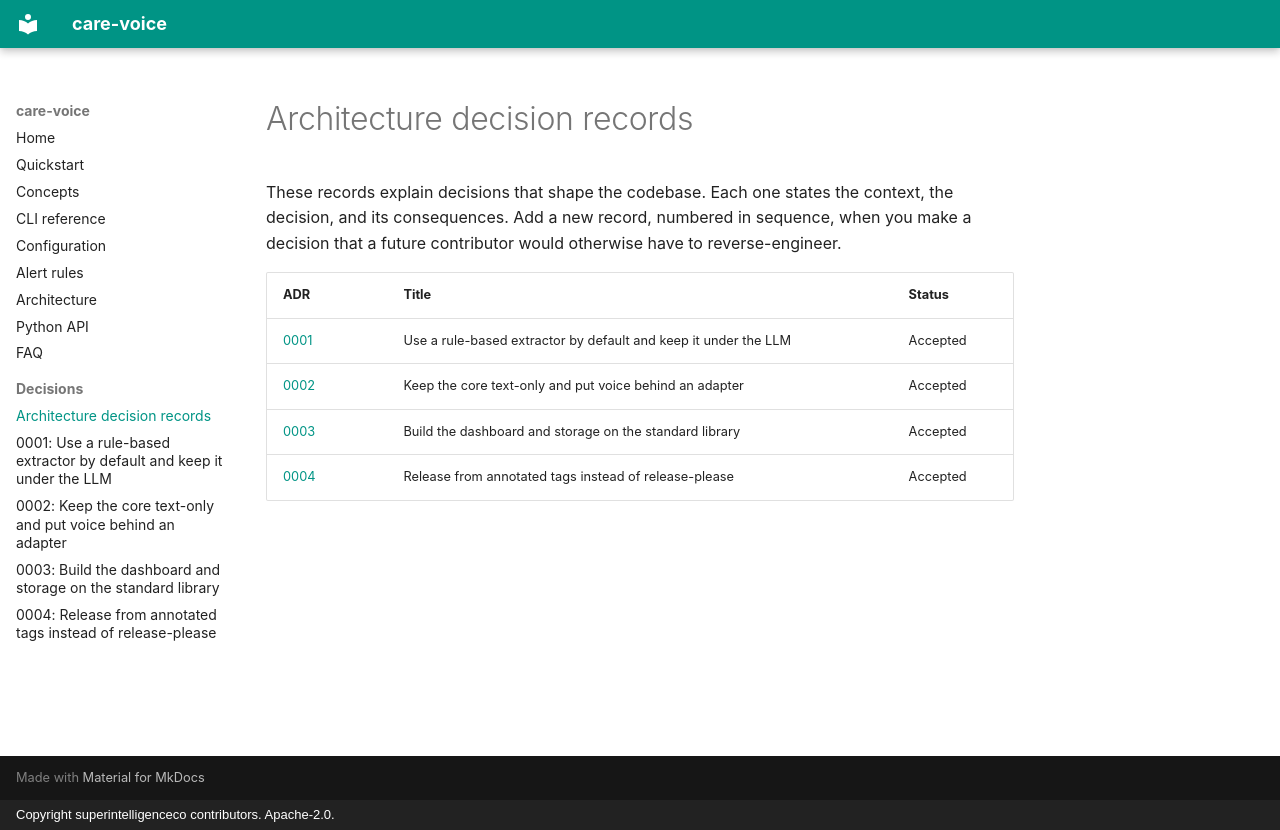

repository: superintelligenceco/care-voice · page: adr/index.html · generator: mkdocs · copyright: Copyright superintelligenceco contributors. Apache-2.0.

# Architecture decision records

These records explain decisions that shape the codebase. Each one states the context, the decision, and its consequences. Add a new record, numbered in sequence, when you make a decision that a future contributor would otherwise have to reverse-engineer.

| ADR | Title | Status |
| --- | --- | --- |
| [0001](0001-rule-based-extractor-by-default.md) | Use a rule-based extractor by default and keep it under the LLM | Accepted |
| [0002](0002-text-only-core.md) | Keep the core text-only and put voice behind an adapter | Accepted |
| [0003](0003-standard-library-dashboard.md) | Build the dashboard and storage on the standard library | Accepted |
| [0004](0004-tag-driven-releases.md) | Release from annotated tags instead of release-please | Accepted |
